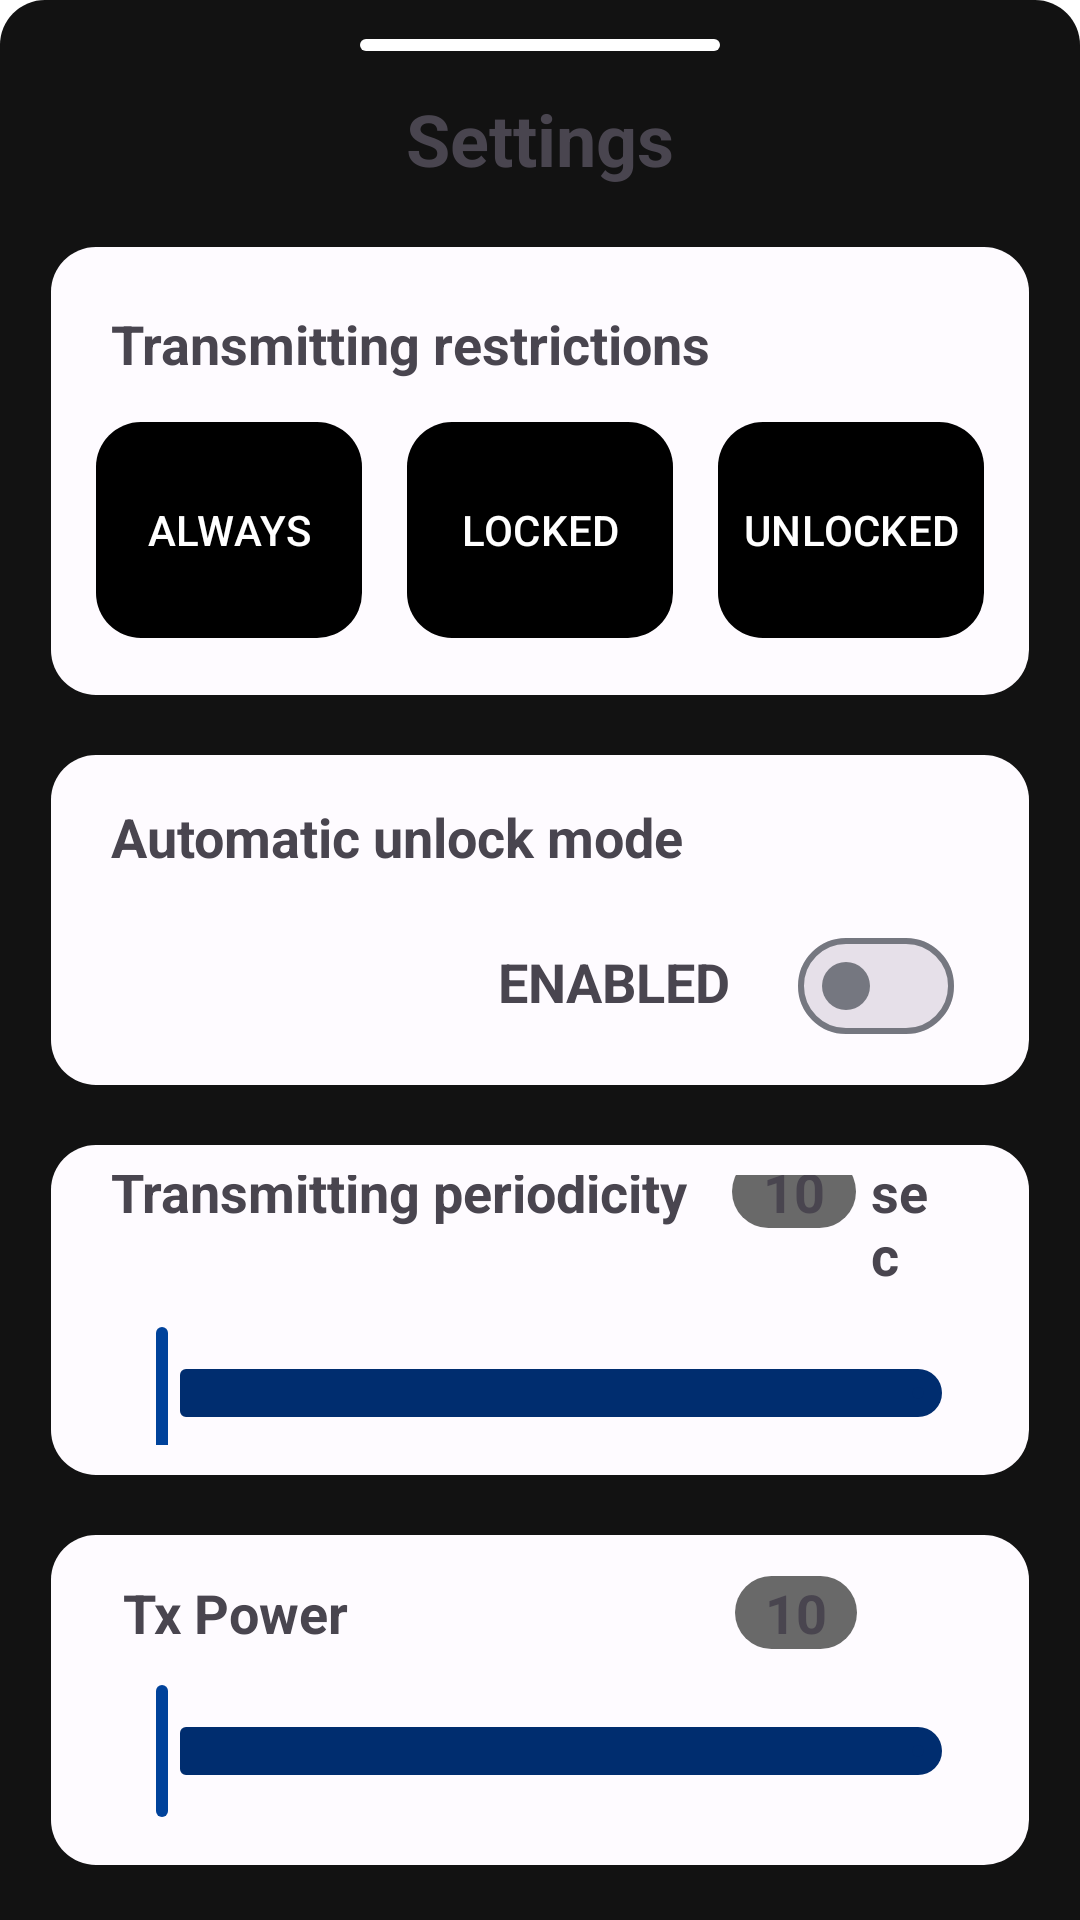

Android layout source for this screen:
<!-- AndroidManifest.xml: application theme Theme.Doorlock -->
<!-- res/layout/settings_layout.xml -->
<?xml version="1.0" encoding="utf-8"?>
<LinearLayout xmlns:android="http://schemas.android.com/apk/res/android"
    xmlns:app="http://schemas.android.com/apk/res-auto"
    android:layout_width="match_parent"
    android:layout_height="wrap_content"
    xmlns:stype="http://schemas.android.com/tools"
    android:orientation="vertical"
    android:background="@drawable/settings_background">

    <androidx.constraintlayout.widget.ConstraintLayout
        android:layout_width="match_parent"
        android:layout_height="10dp">

        <ImageView
            android:layout_width="120dp"
            android:layout_height="4dp"
            android:src="@drawable/line"
            app:layout_constraintEnd_toEndOf="parent"
            app:layout_constraintStart_toStartOf="parent"
            app:layout_constraintBottom_toBottomOf="parent"
            app:layout_constraintTop_toTopOf="parent"/>
    </androidx.constraintlayout.widget.ConstraintLayout>

    <TextView
        android:layout_marginVertical="10dp"
        android:id="@+id/settingsText"
        android:layout_width="match_parent"
        android:layout_height="wrap_content"
        android:textAlignment="center"
        android:text="Settings"
        android:textSize="24dp"
        android:textStyle="bold"/>

    <LinearLayout
        android:id="@+id/transmit_settings"
        android:layout_width="match_parent"
        android:background="@drawable/section_background"
        android:layout_height="wrap_content"
        android:orientation="vertical"
        android:layout_marginVertical="10dp"
        android:paddingVertical="15dp"
        android:layout_marginHorizontal="15dp"
        android:gravity="center_vertical">

        <TextView
            android:layout_width="wrap_content"
            android:layout_height="wrap_content"
            android:textSize="18dp"
            android:layout_marginHorizontal="5dp"
            android:layout_marginTop="5dp"
            android:layout_marginBottom="10dp"
            android:textStyle="bold"
            android:text="Transmitting restrictions"/>

        <LinearLayout
            android:layout_width="match_parent"
            android:layout_height="wrap_content"
            android:orientation="horizontal">
            <Button
                android:id="@+id/always_button"
                android:paddingHorizontal="0dp"
                android:layout_height="80dp"
                app:cornerRadius="15dp"
                android:layout_width="0dp"
                app:backgroundTint="@null"
                android:textColor="@color/md_theme_light_onPrimary"
                android:drawableTop="@drawable/ic_outline_smartphone_24"
                android:autoSizeTextType="uniform"
                android:autoSizeMaxTextSize="14dp"
                android:text="ALWAYS"
                android:layout_weight="1"/>

            <Button
                android:id="@+id/locked_button"
                android:paddingHorizontal="0dp"
                android:layout_height="80dp"
                app:cornerRadius="15dp"
                android:layout_width="0dp"
                app:backgroundTint="@null"
                android:textColor="@color/md_theme_light_onPrimary"
                android:drawableTop="@drawable/ic_outline_smartphone_24"
                android:autoSizeTextType="uniform"
                android:autoSizeMaxTextSize="14dp"
                android:layout_marginHorizontal="15dp"
                android:text="LOCKED"
                android:layout_weight="1"/>

            <Button
                android:id="@+id/unlocked_button"
                android:paddingHorizontal="0dp"
                android:layout_height="80dp"
                app:cornerRadius="15dp"
                android:layout_width="0dp"
                app:backgroundTint="@null"
                android:textColor="@color/md_theme_light_onPrimary"
                android:drawableTop="@drawable/ic_outline_smartphone_24"
                android:autoSizeTextType="uniform"
                android:autoSizeMaxTextSize="14dp"
                android:text="UNLOCKED"
                android:layout_weight="1"/>

        </LinearLayout>

    </LinearLayout>

    <LinearLayout
        android:background="@drawable/section_background"
        android:id="@+id/password_form"
        android:layout_width="match_parent"
        android:layout_height="110dp"
        android:orientation="vertical"
        android:layout_marginVertical="10dp"
        android:layout_marginHorizontal="15dp"
        android:gravity="center_vertical">

        <TextView
            android:layout_width="wrap_content"
            android:layout_height="wrap_content"
            android:textSize="18dp"
            android:layout_margin="5dp"
            android:textStyle="bold"
            android:text="Automatic unlock mode"/>

        <LinearLayout
            android:layout_width="match_parent"
            android:layout_height="wrap_content"
            android:orientation="horizontal"
            android:layout_marginTop="10dp"
            android:gravity="right"
            android:layout_marginHorizontal="10dp">
            <TextView
                android:id="@+id/switch_status"
                android:textSize="18dp"
                android:textStyle="bold"
                android:layout_width="100dp"
                android:text="ENABLED"
                android:layout_height="wrap_content"/>

            <com.google.android.material.materialswitch.MaterialSwitch
                android:id="@+id/switch_button"
                android:layout_width="wrap_content"
                android:layout_height="wrap_content"/>
        </LinearLayout>

    </LinearLayout>

    <LinearLayout
        android:id="@+id/periodicity_form"
        android:layout_width="match_parent"
        android:layout_height="110dp"
        android:background="@drawable/section_background"
        android:gravity="center_vertical"
        android:orientation="vertical"
        android:layout_marginVertical="10dp"
        android:layout_marginHorizontal="15dp">
        <LinearLayout
            android:layout_width="match_parent"
            android:layout_height="wrap_content"
            android:orientation="horizontal"
            android:layout_marginHorizontal="5dp"
            android:weightSum="10"
            android:layout_marginBottom="10dp">
            <TextView
                android:layout_width="0dp"
                android:layout_height="wrap_content"
                android:textSize="18dp"
                android:textStyle="bold"
                android:text="Transmitting periodicity"
                android:layout_weight="7.5"/>
            <TextView
                android:id="@+id/periodicity_val"
                android:layout_width="0dp"
                android:layout_height="wrap_content"
                android:textStyle="bold"
                android:textSize="18dp"
                android:text="10"
                android:textAlignment="center"
                android:background="@drawable/txt_background"
                android:layout_weight="1.5"/>
            <TextView
                android:layout_marginHorizontal="5dp"
                android:layout_width="0dp"
                android:layout_height="wrap_content"
                android:textSize="18dp"
                android:text="sec"
                android:textStyle="bold"
                android:layout_weight="1"/>
        </LinearLayout>

        <com.google.android.material.slider.Slider
            android:id="@+id/periodicity_slider"
            android:saveEnabled="true"
            app:tickVisible="false"
            app:labelBehavior="gone"
            app:haloRadius="0dp"
            android:layout_width="match_parent"
            app:trackColor="@color/md_theme_dark_onPrimary"
            android:layout_height="wrap_content"
            android:valueFrom="2"
            android:valueTo="30"
            android:stepSize="1"/>
    </LinearLayout>

    <LinearLayout
        android:id="@+id/TXPower_form"
        android:layout_width="match_parent"
        android:layout_height="110dp"
        android:background="@drawable/section_background"
        android:orientation="vertical"
        android:layout_marginVertical="10dp"
        android:layout_marginHorizontal="15dp"
        android:gravity="center_vertical">

        <LinearLayout
            android:layout_width="match_parent"
            android:layout_height="wrap_content"
            android:orientation="horizontal"
            android:layout_marginHorizontal="5dp"
            android:layout_marginBottom="10dp">
            <TextView
                android:layout_width="0dp"
                android:layout_height="wrap_content"
                android:textSize="18dp"
                android:textStyle="bold"
                android:text="Tx Power"
                android:layout_marginStart="4dp"
                android:layout_weight="7.5"/>

            <TextView
                android:id="@+id/txpower_val"
                android:layout_width="0dp"
                android:layout_height="wrap_content"
                android:textStyle="bold"
                android:textAlignment="center"
                android:textSize="18dp"
                android:background="@drawable/txt_background"
                android:text="10"
                android:layout_weight="1.5"/>

            <TextView
                android:layout_width="0dp"
                android:layout_height="wrap_content"
                android:layout_marginHorizontal="5dp"
                android:layout_weight="1"/>
        </LinearLayout>

        <com.google.android.material.slider.Slider
            android:id="@+id/TXPower_slider"
            android:saveEnabled="true"
            app:tickVisible="false"
            app:haloRadius="0dp"
            app:trackColor="@color/md_theme_dark_onPrimary"
            app:labelBehavior="gone"
            android:valueFrom="-128"
            android:valueTo="127"
            android:stepSize="1"
            android:layout_width="match_parent"
            android:layout_height="wrap_content" />
    </LinearLayout>

</LinearLayout>





<!-- resources referenced by this layout -->
<resources>
  <color name="md_theme_dark_onPrimary">#002D6F</color>
  <color name="md_theme_light_onPrimary">#FFFFFF</color>
  <!-- drawable line (drawable) -->
  <?xml version="1.0" encoding="utf-8"?>
  <shape xmlns:android="http://schemas.android.com/apk/res/android">
      <solid
          android:color="?attr/colorOnSecondary"/>
  
      <corners
          android:radius="15dp"/>
  </shape>
  <!-- drawable section_background (drawable) -->
  <?xml version="1.0" encoding="utf-8"?>
  <shape xmlns:android="http://schemas.android.com/apk/res/android">
      <solid
          android:color="?attr/colorSurface"/>
      <corners
          android:radius="15dp"/>
  
      <padding
          android:left="15dp"
          android:right="15dp"
          android:top="10dp"
          android:bottom="10dp"/>
  
  </shape>
  <!-- drawable settings_background (drawable) -->
  <?xml version="1.0" encoding="utf-8"?>
  <shape xmlns:android="http://schemas.android.com/apk/res/android">
      <solid
          android:color="#121212"/>
  
      <corners
          android:topLeftRadius="15dp"
          android:topRightRadius="15dp"/>
  
  
      <padding
          android:left="2dp"
          android:right="2dp"
          android:top="10dp"
          android:bottom="10dp"/>
  </shape>
  <!-- drawable txt_background (drawable) -->
  <?xml version="1.0" encoding="utf-8"?>
  <shape xmlns:android="http://schemas.android.com/apk/res/android">
      <solid
          android:color="#696969"
          />
      <corners
          android:radius="15dp"/>
  </shape>
  <color name="md_theme_light_primary">#00429B</color>
  <color name="md_theme_light_primaryContainer">#0058CB</color>
  <color name="md_theme_light_onPrimaryContainer">#001945</color>
  <color name="md_theme_light_secondary">#115DB4</color>
  <color name="md_theme_light_onSecondary">#FFFFFF</color>
  <color name="md_theme_light_secondaryContainer">#D6E3FF</color>
  <color name="md_theme_light_onSecondaryContainer">#001B3E</color>
  <color name="md_theme_light_tertiary">#5E52A7</color>
  <color name="md_theme_light_onTertiary">#FFFFFF</color>
  <color name="md_theme_light_tertiaryContainer">#E5DEFF</color>
  <color name="md_theme_light_onTertiaryContainer">#1A0261</color>
  <color name="md_theme_light_error">#BA1A1A</color>
  <color name="md_theme_light_errorContainer">#FFDAD6</color>
  <color name="md_theme_light_onError">#FFFFFF</color>
  <color name="md_theme_light_onErrorContainer">#410002</color>
  <color name="md_theme_light_background">#FFFFFF</color>
  <color name="md_theme_light_onBackground">#1B1B1F</color>
  <color name="md_theme_light_surface">#FEFBFF</color>
  <color name="md_theme_light_onSurface">#1B1B1F</color>
  <color name="md_theme_light_surfaceVariant">#E1E2EC</color>
  <color name="md_theme_light_onSurfaceVariant">#44464F</color>
  <color name="md_theme_light_outline">#757780</color>
  <color name="md_theme_light_inverseOnSurface">#F2F0F4</color>
  <color name="md_theme_light_inverseSurface">#303034</color>
  <color name="md_theme_light_inversePrimary">#B0C6FF</color>
</resources>
